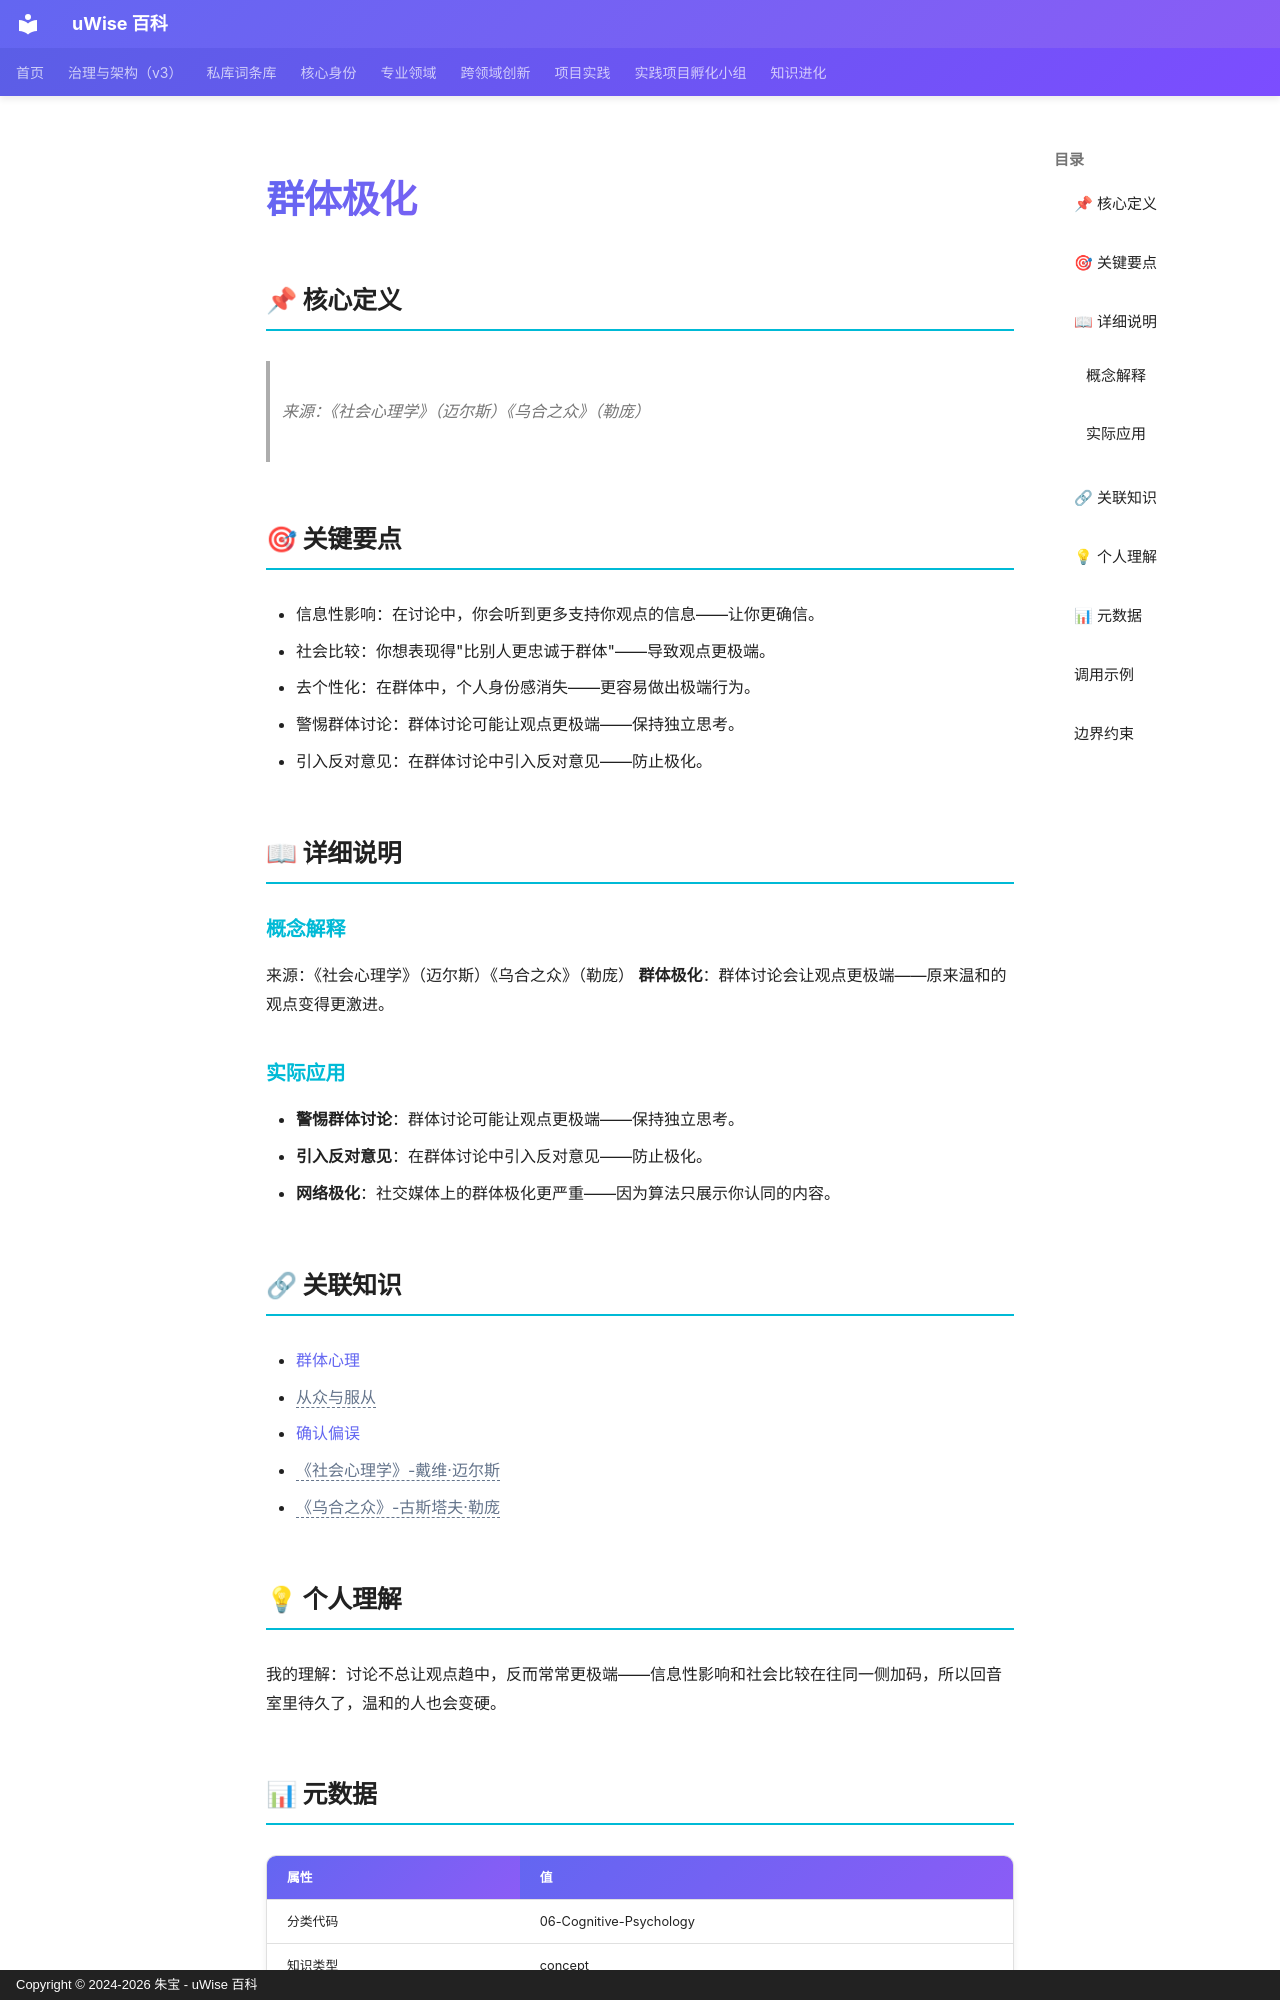

repository: zhubao315/uWise · page: vault-encyclopedia/md-d2d58eb2/index.html · generator: mkdocs · copyright: Copyright © 2024-2026 朱宝 - uWise 百科

---
title: "群体极化"
description: "来源：《社会心理学》（迈尔斯）《乌合之众》（勒庞）"
---

# 群体极化

## 📌 核心定义

> 来源：《社会心理学》（迈尔斯）《乌合之众》（勒庞）

## 🎯 关键要点

- 信息性影响：在讨论中，你会听到更多支持你观点的信息——让你更确信。
- 社会比较：你想表现得"比别人更忠诚于群体"——导致观点更极端。
- 去个性化：在群体中，个人身份感消失——更容易做出极端行为。
- 警惕群体讨论：群体讨论可能让观点更极端——保持独立思考。
- 引入反对意见：在群体讨论中引入反对意见——防止极化。

## 📖 详细说明

### 概念解释
来源：《社会心理学》（迈尔斯）《乌合之众》（勒庞）
**群体极化**：群体讨论会让观点更极端——原来温和的观点变得更激进。


### 实际应用

- **警惕群体讨论**：群体讨论可能让观点更极端——保持独立思考。
- **引入反对意见**：在群体讨论中引入反对意见——防止极化。
- **网络极化**：社交媒体上的群体极化更严重——因为算法只展示你认同的内容。

## 🔗 关联知识

- [群体心理](../md-54b5dff4/)
- <span class="uw-unresolved" data-target="从众与服从" title="未解析的双链目标：从众与服从">从众与服从</span>
- [确认偏误](../md-06606852/)
- <span class="uw-unresolved" data-target="《社会心理学》-戴维·迈尔斯" title="未解析的双链目标：《社会心理学》-戴维·迈尔斯">《社会心理学》-戴维·迈尔斯</span>
- <span class="uw-unresolved" data-target="《乌合之众》-古斯塔夫·勒庞" title="未解析的双链目标：《乌合之众》-古斯塔夫·勒庞">《乌合之众》-古斯塔夫·勒庞</span>

## 💡 个人理解

我的理解：讨论不总让观点趋中，反而常常更极端——信息性影响和社会比较在往同一侧加码，所以回音室里待久了，温和的人也会变硬。

## 📊 元数据

| 属性 | 值 |
|------|-----|
| 分类代码 | 06-Cognitive-Psychology |
| 知识类型 | concept |
| 精修时间 | 2026-06-17 11:53 |

---
